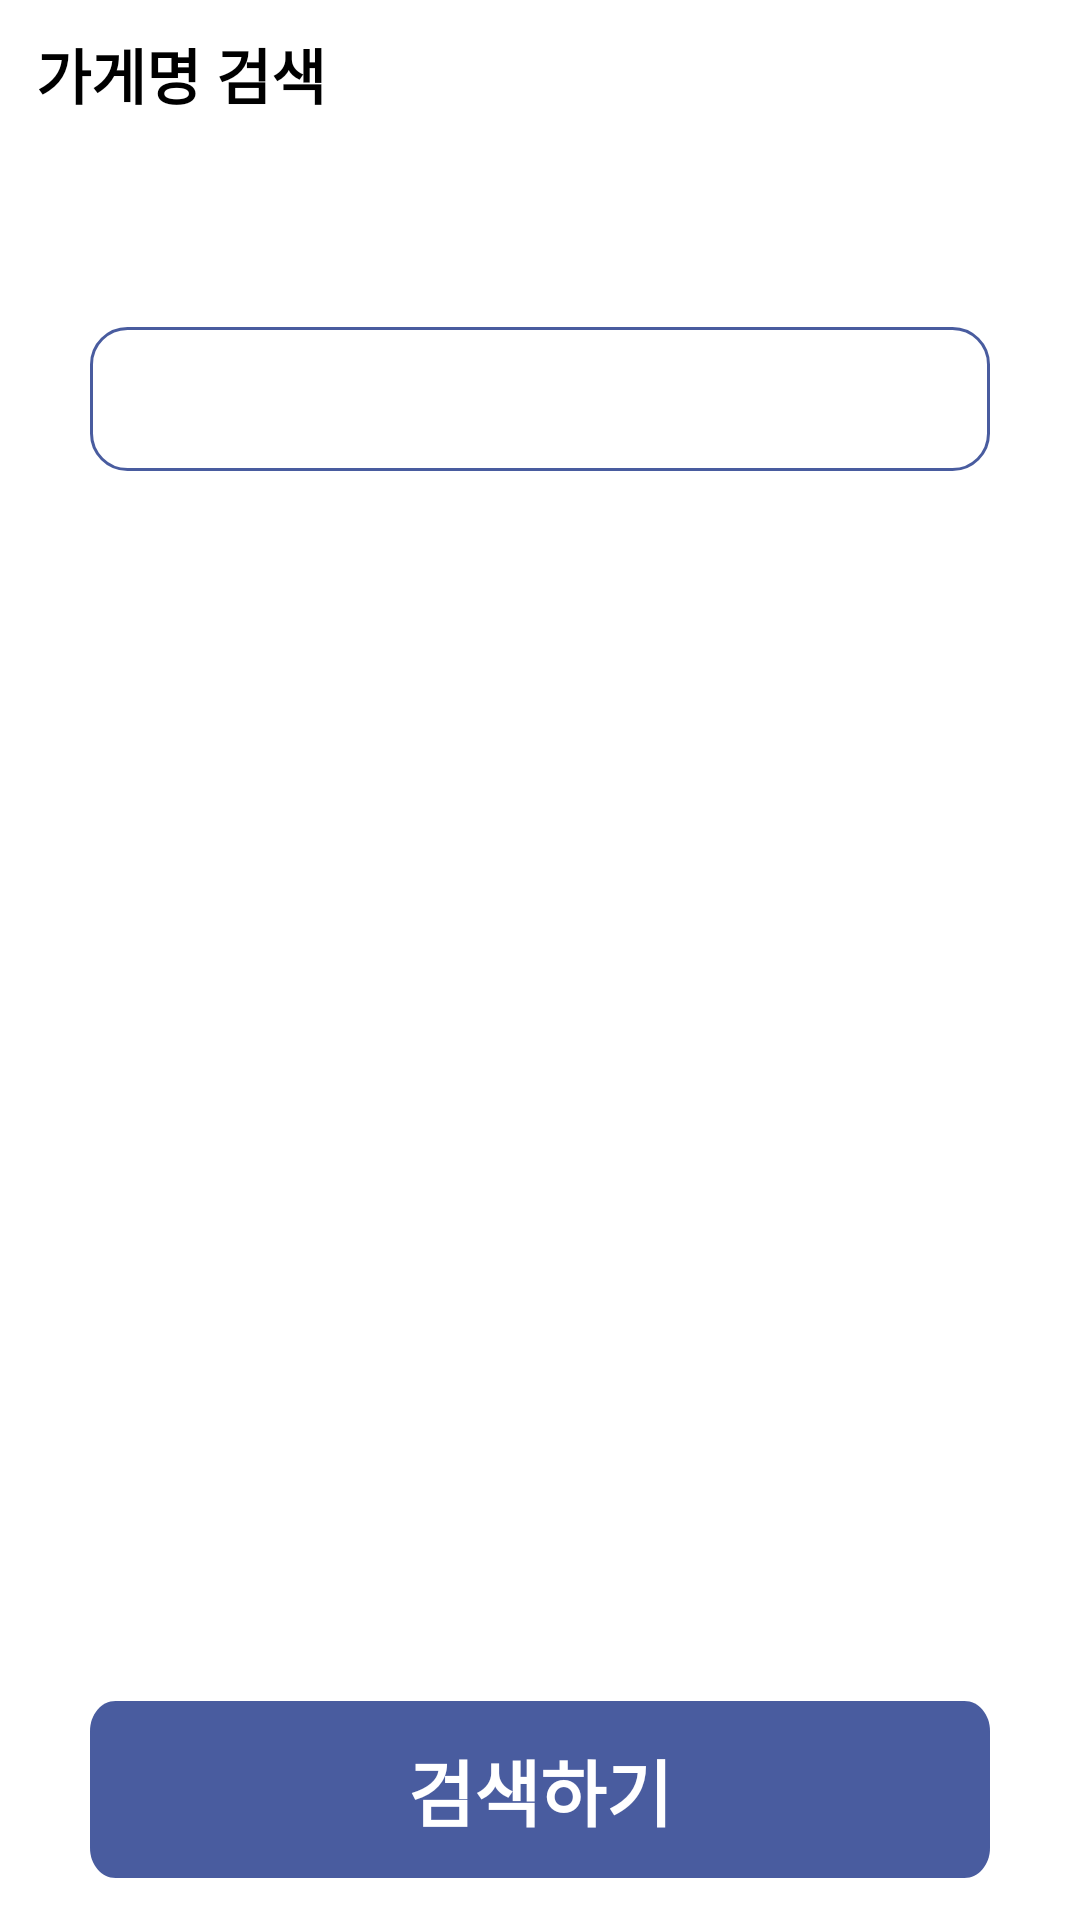

Produce the Android XML layout that renders to this screen, including the resource entries it uses.
<!-- AndroidManifest.xml: application theme Theme.MapIn -->
<!-- res/layout/fragment_search_shop.xml -->
<?xml version="1.0" encoding="utf-8"?>
<androidx.constraintlayout.widget.ConstraintLayout xmlns:android="http://schemas.android.com/apk/res/android"
    xmlns:app="http://schemas.android.com/apk/res-auto"
    android:layout_width="match_parent"
    android:layout_height="match_parent"
    xmlns:tools="http://schemas.android.com/tools"
    tools:context=".ui.search_shop.SearchShopFragment">


    <TextView
        android:id="@+id/textView"
        android:layout_width="wrap_content"
        android:layout_height="wrap_content"
        android:layout_marginTop="10dp"
        android:layout_marginStart="12dp"
        android:text="가게명 검색"
        android:textColor="@color/black"
        android:textSize="20sp"
        android:textStyle="bold"
        app:layout_constraintStart_toStartOf="parent"
        app:layout_constraintTop_toTopOf="parent" />

    <LinearLayout
        android:layout_width="match_parent"
        android:layout_height="wrap_content"
        android:orientation="vertical"
        android:background="@drawable/shape_rounded_corner"
        android:layout_marginStart="30dp"
        android:layout_marginEnd="30dp"
        app:layout_constraintBottom_toTopOf="@+id/searchShopBtn"
        app:layout_constraintStart_toStartOf="parent"
        app:layout_constraintTop_toBottomOf="@+id/textView"
        app:layout_constraintVertical_bias="0.145">

        <androidx.appcompat.widget.SearchView
            android:id="@+id/search_Shop"
            android:layout_width="match_parent"
            android:layout_height="match_parent"
            android:backgroundTint="@color/white"
            app:queryHint="가게명을 검색해보세요."
            app:searchIcon="@drawable/baseline_search_24"/>

    </LinearLayout>


    <androidx.appcompat.widget.AppCompatButton
        android:id="@+id/searchShopBtn"
        style="@style/Widget.AppCompat.Button"
        android:layout_width="match_parent"
        android:layout_height="wrap_content"
        android:layout_marginStart="30dp"
        android:layout_marginEnd="30dp"
        android:background="@drawable/main_back_btn"
        android:text="검색하기"
        android:textColor="@color/white"
        android:textColorHighlight="#495C9F"
        android:textColorLink="#495C9F"
        android:textSize="24sp"
        android:textStyle="bold"
        app:cornerRadius="10dp"
        app:layout_constraintBottom_toBottomOf="parent"
        app:layout_constraintEnd_toEndOf="parent"
        app:layout_constraintStart_toStartOf="parent"
        app:layout_constraintTop_toTopOf="parent"
        app:layout_constraintVertical_bias="0.976" />

    <TextView
        android:id="@+id/resultTv"
        android:layout_width="wrap_content"
        android:layout_height="wrap_content"
        android:layout_marginTop="170dp"
        android:layout_marginStart="30dp"
        android:layout_marginEnd="30dp"
        android:text="검색결과"
        android:textSize="20sp"
        app:layout_constraintStart_toStartOf="parent"
        app:layout_constraintTop_toBottomOf="@+id/textView"
        android:visibility="invisible"/>

    <androidx.core.widget.NestedScrollView
        android:id="@+id/resultView"
        android:layout_marginTop="30dp"
        android:layout_marginBottom="70dp"
        android:layout_width="match_parent"
        android:layout_height="wrap_content"
        app:layout_constraintEnd_toEndOf="parent"
        app:layout_constraintHorizontal_bias="0.0"
        app:layout_constraintStart_toStartOf="parent"
        app:layout_constraintTop_toBottomOf="@+id/resultTv"
        android:fillViewport="true"
        android:visibility="invisible">

        <androidx.constraintlayout.widget.ConstraintLayout
            android:layout_width="match_parent"
            android:layout_height="match_parent"
            android:padding="16dp">

            <androidx.recyclerview.widget.RecyclerView
                android:id="@+id/resultShopRecyclerView"
                android:layout_width="match_parent"
                android:layout_height="match_parent"
                tools:layout_editor_absoluteX="16dp"
                tools:layout_editor_absoluteY="4dp" />

        </androidx.constraintlayout.widget.ConstraintLayout>

    </androidx.core.widget.NestedScrollView>


</androidx.constraintlayout.widget.ConstraintLayout>
<!-- resources referenced by this layout -->
<resources>
  <color name="black">#FF000000</color>
  <color name="white">#FFFFFFFF</color>
  <!-- drawable main_back_btn (drawable) -->
  <vector
      xmlns:android="http://schemas.android.com/apk/res/android"
      xmlns:aapt="http://schemas.android.com/aapt"
      android:width="352dp"
      android:height="59dp"
      android:viewportWidth="352"
      android:viewportHeight="59"
      >
      <group>
          <clip-path
              android:pathData="M10 0H342C347.523 0 352 4.47715 352 10V49C352 54.5228 347.523 59 342 59H10C4.47715 59 0 54.5228 0 49V10C0 4.47715 4.47715 0 10 0Z"
              />
          <path
              android:pathData="M0 0V59H352V0"
              android:fillColor="#495C9F"
              />
      </group>
  </vector>
  <!-- drawable shape_rounded_corner (drawable) -->
  <?xml version="1.0" encoding="utf-8"?>
  <shape xmlns:android="http://schemas.android.com/apk/res/android"
      android:padding="10dp"
      android:shape="rectangle" >
      <corners
          android:bottomLeftRadius="12dp"
          android:bottomRightRadius="12dp"
          android:topLeftRadius="12dp"
          android:topRightRadius="12dp" />
      <stroke
          android:width="1dp"
          android:color="@color/navy" />
      <solid
          android:color="@color/white"/>
  </shape>
  <style name="Theme.MapIn" parent="Base.Theme.MapIn">
          
          <item name="android:navigationBarColor">@android:color/transparent</item>
          <item name="android:statusBarColor">@android:color/transparent</item>
          <item name="android:windowLightStatusBar">?attr/isLightTheme</item>
      </style>
  <color name="navy">#495C9F</color>
  <style name="Base.Theme.MapIn" parent="Theme.MaterialComponents.Light.NoActionBar">
          
          
  
      </style>
</resources>
